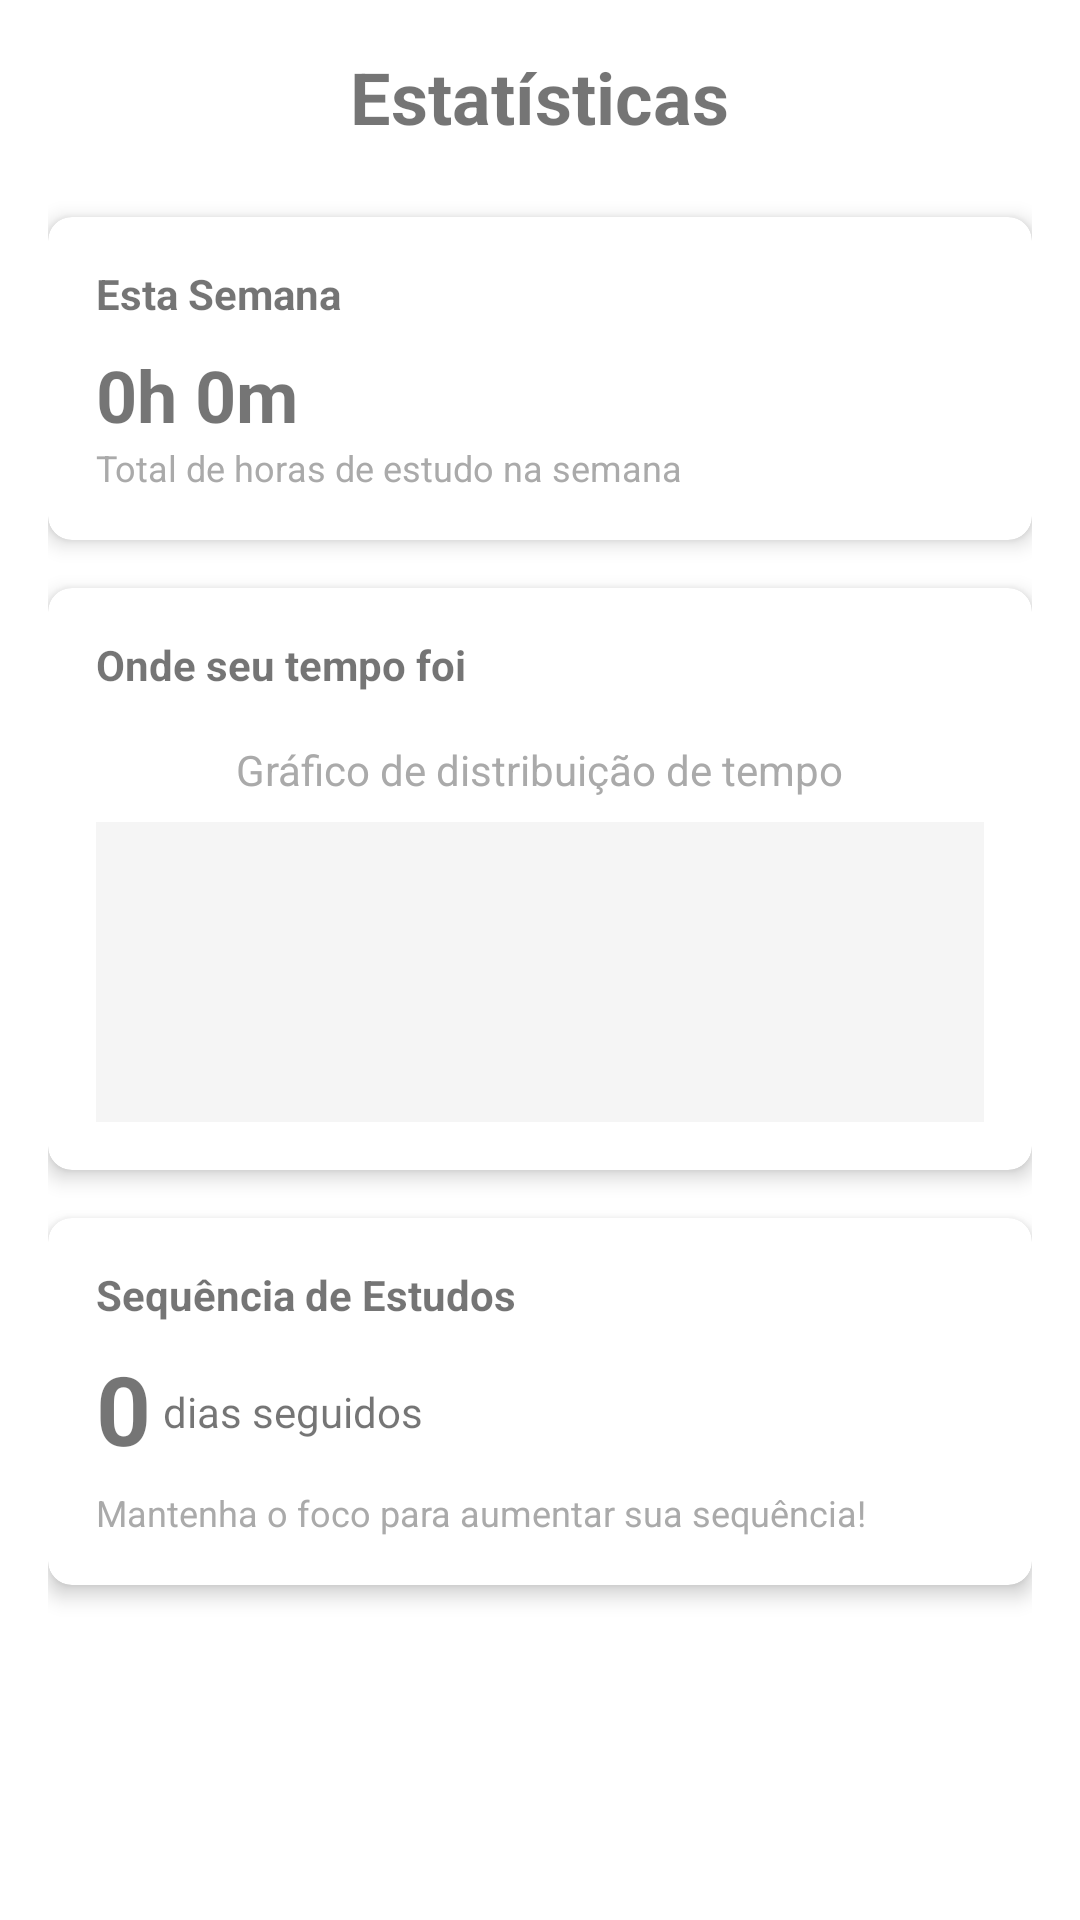

Android layout source for this screen:
<!-- AndroidManifest.xml: application theme Theme.MesaEstudo -->
<!-- res/layout/fragment_stats_study.xml -->
<?xml version="1.0" encoding="utf-8"?>
<androidx.constraintlayout.widget.ConstraintLayout xmlns:android="http://schemas.android.com/apk/res/android"
    xmlns:app="http://schemas.android.com/apk/res-auto"
    xmlns:tools="http://schemas.android.com/tools"
    android:layout_width="match_parent"
    android:layout_height="match_parent"
    tools:context=".ui.timer.StatsStudyFragment">

    <ScrollView
        android:layout_width="match_parent"
        android:layout_height="match_parent"
        android:fillViewport="true">

        <LinearLayout
            android:layout_width="match_parent"
            android:layout_height="wrap_content"
            android:orientation="vertical"
            android:padding="16dp">

            <TextView
                android:id="@+id/tvStatsTitle"
                android:layout_width="wrap_content"
                android:layout_height="wrap_content"
                android:layout_gravity="center_horizontal"
                android:layout_marginBottom="24dp"
                android:text="Estatísticas"
                android:textSize="24sp"
                android:textStyle="bold" />

            
            <com.google.android.material.card.MaterialCardView
                android:id="@+id/cardThisWeek"
                android:layout_width="match_parent"
                android:layout_height="wrap_content"
                android:layout_marginBottom="16dp"
                app:cardElevation="4dp"
                app:cardCornerRadius="8dp">

                <LinearLayout
                    android:layout_width="match_parent"
                    android:layout_height="wrap_content"
                    android:orientation="vertical"
                    android:padding="16dp">

                    <TextView
                        android:layout_width="wrap_content"
                        android:layout_height="wrap_content"
                        android:text="Esta Semana"
                        android:textSize="14sp"
                        android:textStyle="bold" />

                    <TextView
                        android:id="@+id/tvWeeklyTotal"
                        android:layout_width="wrap_content"
                        android:layout_height="wrap_content"
                        android:layout_marginTop="8dp"
                        android:text="0h 0m"
                        android:textSize="24sp"
                        android:textStyle="bold" />

                    <TextView
                        android:layout_width="wrap_content"
                        android:layout_height="wrap_content"
                        android:text="Total de horas de estudo na semana"
                        android:textSize="12sp"
                        android:textColor="@android:color/darker_gray" />
                </LinearLayout>
            </com.google.android.material.card.MaterialCardView>

            
            <com.google.android.material.card.MaterialCardView
                android:id="@+id/cardTimeDistribution"
                android:layout_width="match_parent"
                android:layout_height="wrap_content"
                android:layout_marginBottom="16dp"
                app:cardElevation="4dp"
                app:cardCornerRadius="8dp">

                <LinearLayout
                    android:layout_width="match_parent"
                    android:layout_height="wrap_content"
                    android:orientation="vertical"
                    android:padding="16dp">

                    <TextView
                        android:layout_width="wrap_content"
                        android:layout_height="wrap_content"
                        android:text="Onde seu tempo foi"
                        android:textSize="14sp"
                        android:textStyle="bold" />

                    <TextView
                        android:id="@+id/tvTimeDistributionPlaceholder"
                        android:layout_width="wrap_content"
                        android:layout_height="wrap_content"
                        android:layout_marginTop="16dp"
                        android:layout_gravity="center_horizontal"
                        android:text="Gráfico de distribuição de tempo"
                        android:textSize="14sp"
                        android:textColor="@android:color/darker_gray" />

                    
                    <View
                        android:layout_width="match_parent"
                        android:layout_height="100dp"
                        android:layout_marginTop="8dp"
                        android:background="#F5F5F5" />

                </LinearLayout>
            </com.google.android.material.card.MaterialCardView>

            
            <com.google.android.material.card.MaterialCardView
                android:id="@+id/cardStudyStreak"
                android:layout_width="match_parent"
                android:layout_height="wrap_content"
                android:layout_marginBottom="16dp"
                app:cardCornerRadius="8dp"
                app:cardElevation="4dp">

                <LinearLayout
                    android:layout_width="match_parent"
                    android:layout_height="wrap_content"
                    android:orientation="vertical"
                    android:padding="16dp">

                    <TextView
                        android:layout_width="wrap_content"
                        android:layout_height="wrap_content"
                        android:text="Sequência de Estudos"
                        android:textSize="14sp"
                        android:textStyle="bold" />

                    <LinearLayout
                        android:layout_width="wrap_content"
                        android:layout_height="wrap_content"
                        android:layout_marginTop="8dp"
                        android:gravity="bottom"
                        android:orientation="horizontal">

                        <TextView
                            android:id="@+id/tvStreakCount"
                            android:layout_width="wrap_content"
                            android:layout_height="wrap_content"
                            android:text="0"
                            android:textSize="32sp"
                            android:textStyle="bold" />

                        <TextView
                            android:layout_width="wrap_content"
                            android:layout_height="wrap_content"
                            android:layout_marginStart="4dp"
                            android:layout_marginBottom="6dp"
                            android:text="dias seguidos"
                            android:textSize="14sp" />
                    </LinearLayout>

                    <TextView
                        android:layout_width="wrap_content"
                        android:layout_height="wrap_content"
                        android:layout_marginTop="4dp"
                        android:text="Mantenha o foco para aumentar sua sequência!"
                        android:textColor="@android:color/darker_gray"
                        android:textSize="12sp" />
                </LinearLayout>
            </com.google.android.material.card.MaterialCardView>

        </LinearLayout>
    </ScrollView>

</androidx.constraintlayout.widget.ConstraintLayout>
<!-- resources referenced by this layout -->
<resources>
  <style name="Theme.MesaEstudo" parent="Theme.MaterialComponents.DayNight.DarkActionBar">
          
          <item name="colorPrimary">@color/purple_500</item>
          <item name="colorPrimaryVariant">@color/purple_700</item>
          <item name="colorOnPrimary">@color/white</item>
          
          <item name="colorSecondary">@color/teal_200</item>
          <item name="colorSecondaryVariant">@color/teal_700</item>
          <item name="colorOnSecondary">@color/black</item>
          
          <item name="android:statusBarColor">?attr/colorPrimaryVariant</item>
          
      </style>
  <!-- not gathered from this repository: default colours our renderer supplied (Android Studio template values) -->
  <color name="purple_500">#FF6200EE</color>
  <color name="purple_700">#FF3700B3</color>
  <color name="teal_200">#FF03DAC5</color>
  <color name="teal_700">#FF018786</color>
  <color name="black">#FF000000</color>
  <color name="white">#FFFFFFFF</color>
</resources>
